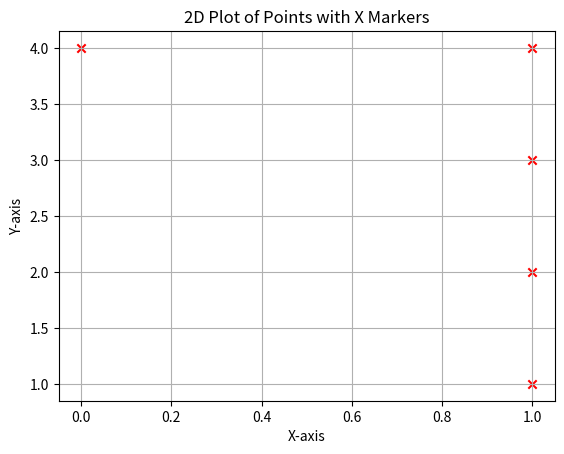

This chart was generated by the following Python code:
import matplotlib.pyplot as plt

# Sample 3D points (x, y, z)
points = [
    (1, 1, 3),
    (1, 2, 6),
    (1, 3, 2),
    (1, 4, 1),
    (0, 4, -1)
]

# Extract x and y coordinates, ignoring z
x_coords = [point[0] for point in points]
y_coords = [point[1] for point in points]

# Create the plot
plt.scatter(x_coords, y_coords, marker='x', color='red')

# Add labels and title
plt.xlabel('X-axis')
plt.ylabel('Y-axis')
plt.title('2D Plot of Points with X Markers')

# Add grid
plt.grid(True)

# Show the plot
plt.show()
